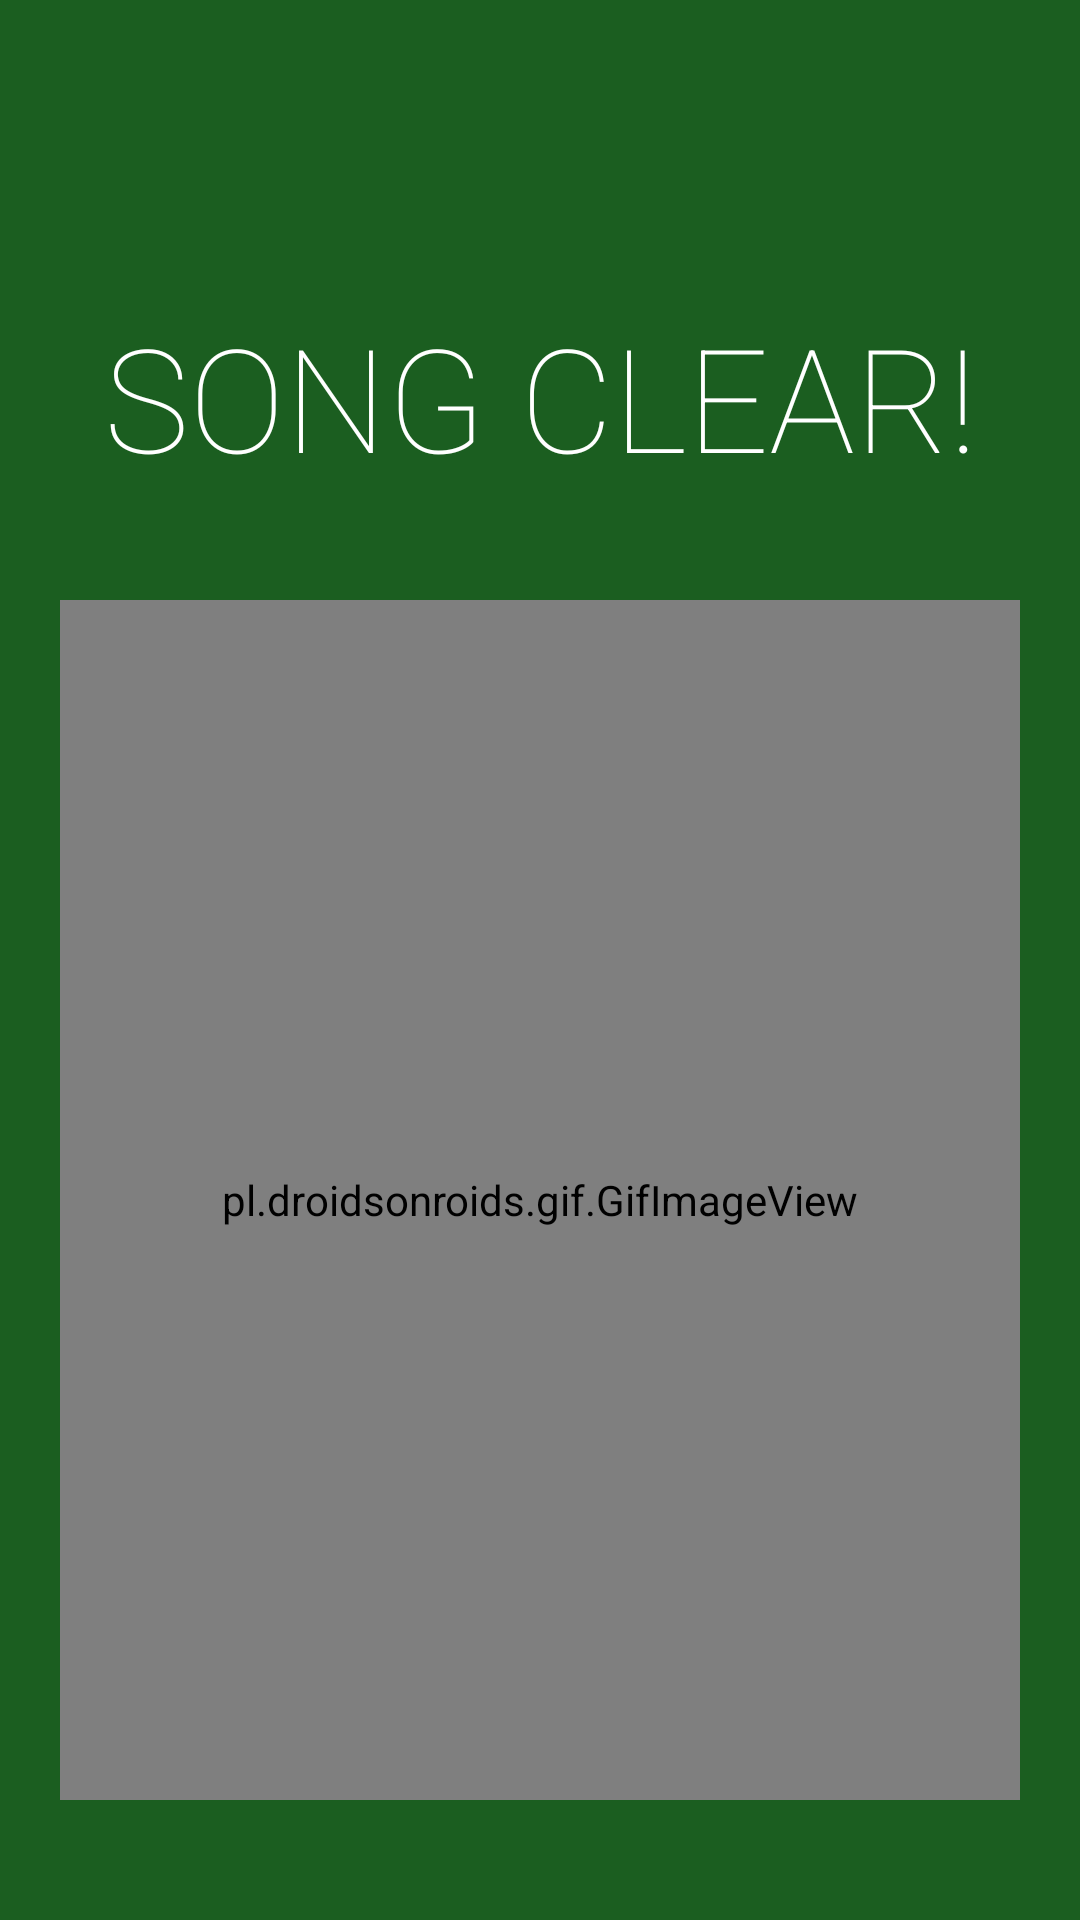

Layout XML and referenced resources for this Android screen:
<!-- AndroidManifest.xml: application theme AppTheme -->
<!-- res/layout/activity_rhythm_results.xml -->
<?xml version="1.0" encoding="utf-8"?>
<android.support.constraint.ConstraintLayout xmlns:android="http://schemas.android.com/apk/res/android"
    xmlns:app="http://schemas.android.com/apk/res-auto"
    xmlns:tools="http://schemas.android.com/tools"
    android:layout_width="match_parent"
    android:layout_height="match_parent"
    tools:context="com.melonfishy.florabeats.RhythmResultsActivity">
    <FrameLayout
        android:background="@color/colorLightBlack"
        android:layout_width="0dp"
        android:layout_height="0dp"
        app:layout_constraintRight_toRightOf="parent"
        app:layout_constraintLeft_toLeftOf="parent"
        app:layout_constraintBottom_toBottomOf="parent"
        app:layout_constraintTop_toTopOf="parent"
        android:id="@+id/fl_result_data">
        <TextView
            android:layout_width="match_parent"
            android:layout_height="wrap_content"
            style="@style/CoolModern"
            android:gravity="center_horizontal"
            android:text="@string/rhythm_clear_results_label"
            android:textSize="48sp"
            android:layout_marginTop="50dp"/>
        <LinearLayout
            android:layout_width="match_parent"
            android:layout_height="wrap_content"
            android:orientation="vertical"
            android:layout_marginTop="120dp">
            <LinearLayout
                android:layout_width="200dp"
                android:layout_gravity="center_horizontal"
                android:layout_marginTop="10dp"
                android:layout_height="wrap_content">
                <TextView
                    style="@style/CoolModern"
                    android:gravity="center_vertical|start"
                    android:layout_width="100dp"
                    android:layout_height="wrap_content"
                    android:text="@string/bloom_combo"
                    android:textColor="@color/colorSparkBloom"
                    android:textSize="20sp"
                    android:layout_marginTop="10dp"
                    android:textStyle="bold"/>
                <TextView
                    style="@style/CoolModern"
                    android:gravity="center_vertical|end"
                    android:layout_width="100dp"
                    android:layout_height="wrap_content"
                    android:text="@string/rhythm_clear_results_data"
                    android:textSize="20sp"
                    android:layout_marginTop="10dp"
                    android:id="@+id/tv_bloom_count"/>
            </LinearLayout>
            <LinearLayout
                android:layout_width="200dp"
                android:layout_gravity="center_horizontal"
                android:layout_marginTop="10dp"
                android:layout_height="wrap_content">
                <TextView
                    style="@style/CoolModern"
                    android:gravity="center_vertical|start"
                    android:layout_width="100dp"
                    android:layout_height="wrap_content"
                    android:text="@string/grow_combo"
                    android:textColor="@color/colorSparkGrow"
                    android:textSize="20sp"
                    android:layout_marginTop="10dp"
                    android:textStyle="bold"/>
                <TextView
                    style="@style/CoolModern"
                    android:gravity="center_vertical|end"
                    android:layout_width="100dp"
                    android:layout_height="wrap_content"
                    android:text="@string/rhythm_clear_results_data"
                    android:textSize="20sp"
                    android:layout_marginTop="10dp"
                    android:id="@+id/tv_grow_count"/>
            </LinearLayout>
            <LinearLayout
                android:layout_width="200dp"
                android:layout_gravity="center_horizontal"
                android:layout_marginTop="10dp"
                android:layout_height="wrap_content">
                <TextView
                    style="@style/CoolModern"
                    android:gravity="center_vertical|start"
                    android:layout_width="100dp"
                    android:layout_height="wrap_content"
                    android:text="@string/miss_combo"
                    android:textColor="@color/colorSparkWither"
                    android:textSize="20sp"
                    android:layout_marginTop="10dp"
                    android:textStyle="bold"/>
                <TextView
                    style="@style/CoolModern"
                    android:gravity="center_vertical|end"
                    android:layout_width="100dp"
                    android:layout_height="wrap_content"
                    android:text="@string/rhythm_clear_results_data"
                    android:textSize="20sp"
                    android:layout_marginTop="10dp"
                    android:id="@+id/tv_miss_count"/>
            </LinearLayout>
            <LinearLayout
                android:layout_width="200dp"
                android:layout_gravity="center_horizontal"
                android:layout_marginTop="30dp"
                android:layout_height="wrap_content">
                <TextView
                    style="@style/CoolModern"
                    android:gravity="center_vertical|start"
                    android:layout_width="100dp"
                    android:layout_height="wrap_content"
                    android:text="@string/score_combo"
                    android:textSize="20sp"
                    android:layout_marginTop="10dp"
                    android:textStyle="bold"/>
                <TextView
                    style="@style/CoolModern"
                    android:gravity="center_vertical|end"
                    android:layout_width="100dp"
                    android:layout_height="wrap_content"
                    android:text="@string/rhythm_clear_results_data"
                    android:textSize="20sp"
                    android:layout_marginTop="10dp"
                    android:id="@+id/tv_score_count"/>
            </LinearLayout>
            <LinearLayout
                android:layout_width="200dp"
                android:layout_gravity="center_horizontal"
                android:layout_marginTop="10dp"
                android:layout_height="wrap_content">
                <TextView
                    style="@style/CoolModern"
                    android:gravity="center_vertical|start"
                    android:layout_width="100dp"
                    android:layout_height="wrap_content"
                    android:text="@string/max_combo"
                    android:textSize="20sp"
                    android:layout_marginTop="10dp"
                    android:textStyle="bold"/>
                <TextView
                    style="@style/CoolModern"
                    android:gravity="center_vertical|end"
                    android:layout_width="100dp"
                    android:layout_height="wrap_content"
                    android:text="@string/rhythm_clear_results_data"
                    android:textSize="20sp"
                    android:layout_marginTop="10dp"
                    android:id="@+id/tv_max_combo_count"/>
            </LinearLayout>
            <LinearLayout
                android:layout_width="200dp"
                android:layout_gravity="center_horizontal"
                android:layout_marginTop="30dp"
                android:layout_height="wrap_content">
                <TextView
                    style="@style/CoolModern"
                    android:gravity="center"
                    android:layout_width="200dp"
                    android:layout_height="wrap_content"
                    android:text="@string/rhythm_clear_continue_message"
                    android:textSize="22sp"
                    android:layout_marginTop="10dp"
                    android:textStyle="bold"/>
            </LinearLayout>
        </LinearLayout>
    </FrameLayout>
    <FrameLayout
        android:layout_width="0dp"
        android:layout_height="0dp"
        android:id="@+id/fl_result_anim"
        android:background="@color/colorSongClearNormal"
        app:layout_constraintRight_toRightOf="parent"
        app:layout_constraintLeft_toLeftOf="parent"
        app:layout_constraintBottom_toBottomOf="parent"
        app:layout_constraintTop_toTopOf="parent">
        <TextView
            android:layout_width="match_parent"
            android:layout_height="wrap_content"
            style="@style/CoolModern"
            android:gravity="center_horizontal"
            android:text="@string/rhythm_clear_normal"
            android:textSize="48sp"
            android:layout_marginTop="100dp"
            android:id="@+id/tv_rhythm_clear_message"/>
        <pl.droidsonroids.gif.GifImageView
            android:layout_width="320dp"
            android:layout_height="400dp"
            android:background="@drawable/sprout_song_end_clear_ex_gif"
            android:layout_gravity="center_horizontal|bottom"
            android:layout_marginBottom="40dp"
            android:id="@+id/giv_rhythm_clear_anim_ex"
            android:visibility="invisible"/>
        <pl.droidsonroids.gif.GifImageView
            android:layout_width="320dp"
            android:layout_height="400dp"
            android:background="@drawable/sprout_song_end_clear_gif"
            android:layout_gravity="center_horizontal|bottom"
            android:layout_marginBottom="40dp"
            android:id="@+id/giv_rhythm_clear_anim"/>
        <ImageView
            android:layout_width="730dp"
            android:layout_height="462dp"
            android:scaleY="0.5"
            android:scaleX="0.5"
            android:background="@drawable/sprout_song_fail"
            android:layout_gravity="center_horizontal|bottom"
            android:gravity="center_horizontal|bottom"
            android:layout_marginBottom="40dp"
            android:id="@+id/iv_rhythm_clear_fail"
            android:visibility="invisible"/>
    </FrameLayout>

</android.support.constraint.ConstraintLayout>
<!-- resources referenced by this layout -->
<resources>
  <color name="colorLightBlack">#222222</color>
  <color name="colorSongClearNormal">#1b5e20</color>
  <color name="colorSparkBloom">#ffe082</color>
  <color name="colorSparkGrow">#80d8ff</color>
  <color name="colorSparkWither">#880e4f</color>
  <!-- drawable sprout_song_fail: png bitmap (drawable, 128784 bytes) -->
  <string name="bloom_combo">BLOOM!</string>
  <string name="grow_combo">GROW</string>
  <string name="max_combo">MAX COMBO</string>
  <string name="miss_combo">MISS</string>
  <string name="rhythm_clear_continue_message">-TAP TO CONTINUE-</string>
  <string name="rhythm_clear_normal">SONG CLEAR!</string>
  <string name="rhythm_clear_results_data">100</string>
  <string name="rhythm_clear_results_label">RESULTS</string>
  <string name="score_combo">SCORE</string>
  <style name="CoolModern">
          <item name="android:textColor">@color/colorWhite</item>
          <item name="android:textSize">60sp</item>
          <item name="android:fontFamily">sans-serif-thin</item>
      </style>
  <style name="AppTheme" parent="Theme.AppCompat.Light.DarkActionBar">
          
          <item name="colorPrimary">@color/colorPrimary</item>
          <item name="colorPrimaryDark">@color/colorPrimaryDark</item>
          <item name="colorAccent">@color/colorAccent</item>
          <item name="android:windowEnterTransition">@android:transition/explode</item>
          <item name="android:windowExitTransition">@android:transition/explode</item>
          <item name="android:windowTranslucentStatus">true</item>
      </style>
  <color name="colorWhite">#ffffff</color>
  <color name="colorPrimary">#4caf50</color>
  <color name="colorPrimaryDark">#388e3c</color>
  <color name="colorAccent">#7c4dff</color>
</resources>
